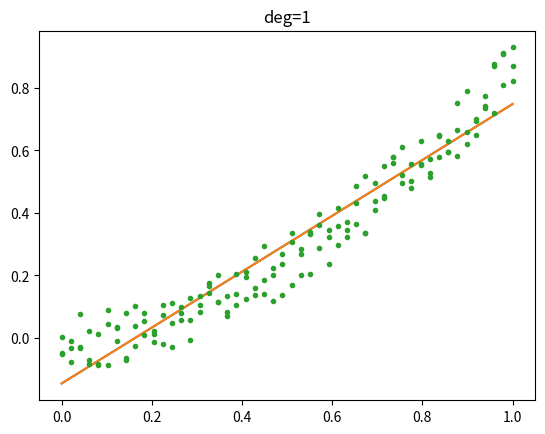
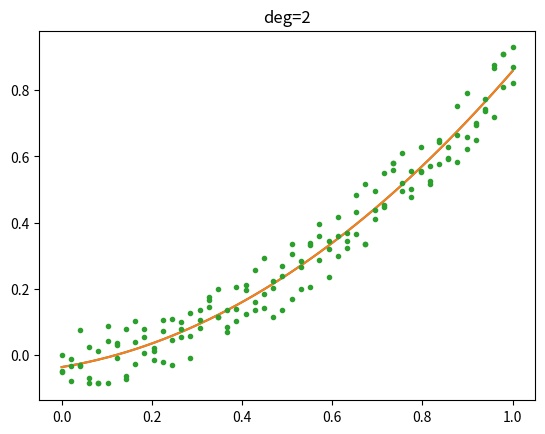
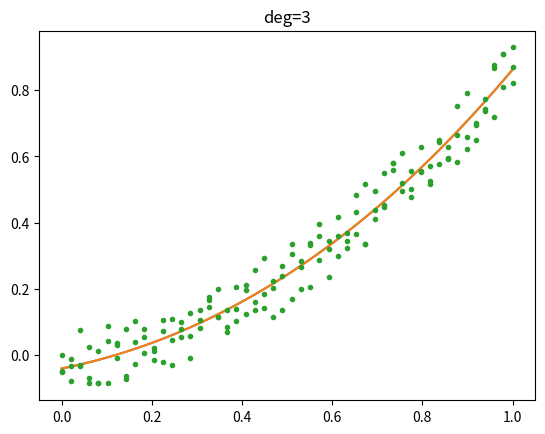
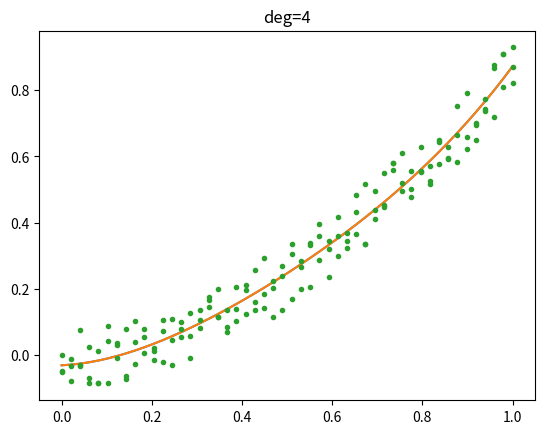
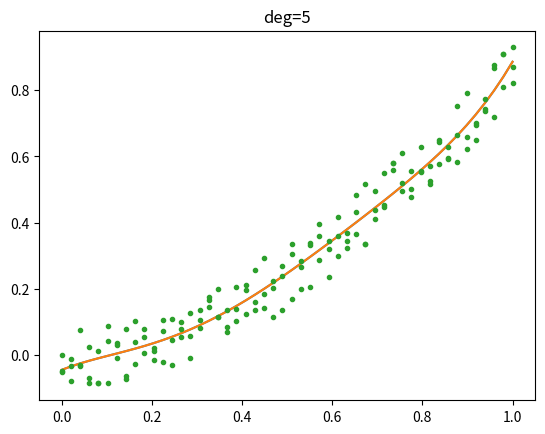

Python code for these plots, in order:
import numpy as np
import matplotlib.pyplot as plt


def lsm_normal(x, y, n):
    Q = np.vander(x, N=n+1)
    return np.linalg.solve(Q.T @ Q, Q.T @ y)


def next_orth_poly(x, qcur, qprev):
    qcur_x = np.polyval(qcur, x)
    alpha = x @ qcur_x**2 / (qcur_x@qcur_x)

    qprev_x = np.polyval(qprev, x)
    beta = np.sum(x * qcur_x * qprev_x) / (qprev_x@qprev_x)

    qnext = np.hstack((qcur, 0))
    qnext = np.polyadd(qnext, -alpha*qcur)
    qnext = np.polyadd(qnext, -beta*qprev)

    return qnext


def poly_gen(x):
    qprev = np.array([1])
    qcur = np.array([1, -np.sum(x) / len(x)])

    yield qprev
    yield qcur

    while True:
        qcur, qprev = next_orth_poly(x, qcur, qprev), qcur
        yield qcur


def lsm_orth(x, y, n):
    n += 1
    E = np.zeros((len(x), n))
    q = [p for _, p in zip(range(n), poly_gen(x))]
    for i, p in enumerate(q):
        E[:, i] = np.polyval(p, x)

    y = E.T @ y
    poly = np.zeros(n)
    for i, p in enumerate(q):
        a_i = y[i] / (E[:, i] @ E[:, i])
        poly = np.polyadd(poly, a_i * p)

    return poly


def f(x):
    return x * np.sin(x)


def gen_table(n, a, b, k=3, err_scale=1e-2):
    x_ideal = np.linspace(a, b, n)
    y_ideal = f(x_ideal)
    x = np.repeat(x_ideal, k)
    y = np.repeat(y_ideal, k) + (1 - 2 * np.random.random(len(x))) * err_scale
    return x_ideal, y_ideal, x, y


def square_error(p, x, y_ideal):
    error = np.polyval(p, x) - y_ideal
    return error @ error


m, max_n = 50, 25
a, b = 0, 1
x_ideal, y_ideal, x, y = gen_table(m, a, b, err_scale=0.1)

x_lp = np.linspace(a, b)

for n in range(1, 5+1):
    a_normal = lsm_normal(x, y, n)
    a_orth = lsm_orth(x, y, n)

    plt.plot(x_lp, np.polyval(a_normal, x_lp),
             x_lp, np.polyval(a_orth, x_lp),
             x, y, '.')
             # x_ideal, y_ideal, '.')
    plt.title(f'deg={n}')
    plt.show()

print('{:>4} {:>10} {:>10} {:>12} {:>8}'.format(
    'n', 'normal', 'orthog', 'diff', 'improv%'))
for n in range(1, max_n+1):
    a_normal = lsm_normal(x, y, n)
    a_orth = lsm_orth(x, y, n)

    normal_error = square_error(a_normal, x_ideal, y_ideal)
    orth_error = square_error(a_orth, x_ideal, y_ideal)
    diff = normal_error - orth_error
    improv = np.round(100 * diff / normal_error, decimals=2)

    print('{: 4d} {:10.4e} {:10.4e} {:12.4e} {:8.2f}'.format(
        n, normal_error, orth_error, diff, improv))
